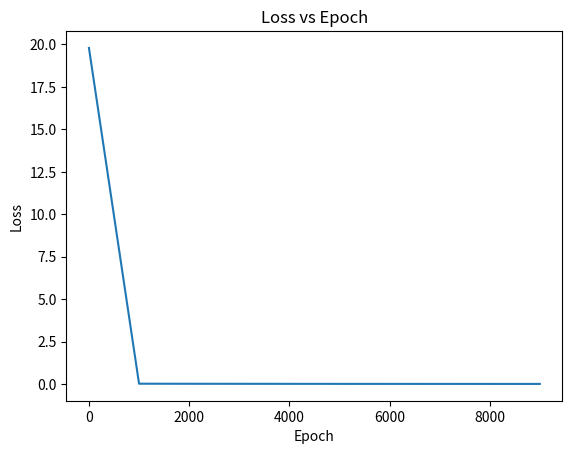

The script that saved this image:
import numpy as np
import matplotlib.pyplot as plt

class MLP:
    # Multi-Layer Perceptron
    # Input layer: 1 neuron
    # Hidden layer: 16 neurons
    # Output layer: 1 neuron
    # Activation function: ReLU
    # Loss function: MSE
    # Optimizer: SGD
    def __init__(self, input_size, hidden_size, output_size):
        self.input_size = input_size
        self.hidden_size = hidden_size
        self.output_size = output_size
        self.history = []
        
        # Initialize weights and biases
        self.W1 = np.random.randn(self.input_size, self.hidden_size)
        self.b1 = np.zeros((1, self.hidden_size))
        self.W2 = np.random.randn(self.hidden_size, self.output_size)
        self.b2 = np.zeros((1, self.output_size))
        
    def forward(self, X):
        # Forward pass
        self.z1 = np.dot(X, self.W1) + self.b1
        self.a1 = self.relu(self.z1)
        self.z2 = np.dot(self.a1, self.W2) + self.b2
        self.y_hat = self.z2
        return self.y_hat
    
    # z1 = W1.X + b1 
    # a1 = relu(z1)
    # z2 = W2.a1 + b2
    # y_hat = z2
    # loss: L = (y_hat - y)^2

    def backward(self, X, y, learning_rate):
        # Backward pass
        m = X.shape[0]
        
        # Calculate gradients
        dL_dz2 = 2 * (self.y_hat - y)
        dL_dW2 = np.dot(self.a1.T, dL_dz2)
        dL_db2 = np.sum(dL_dz2, axis=0, keepdims=True)
        dL_da1 = np.dot(dL_dz2, self.W2.T)
        dL_dz1 = dL_da1 * self.relu_derivative(self.z1)
        dL_dW1 = np.dot(X.T, dL_dz1)
        dL_db1 = np.sum(dL_dz1, axis=0, keepdims=True)
        
        # Update weights and biases
        self.W2 -= learning_rate * dL_dW2
        self.b2 -= learning_rate * dL_db2
        self.W1 -= learning_rate * dL_dW1
        self.b1 -= learning_rate * dL_db1
        
    def train(self, X, y, epochs, learning_rate):
        for epoch in range(epochs):
            # Forward pass
            y_hat = self.forward(X)
            # Backward pass
            self.backward(X, y, learning_rate)
            
            # Print loss
            if epoch % 1000 == 0:
                loss = np.mean(np.square(y_hat - y))
                print(f"Epoch {epoch}: Loss = {loss}")

                #save loss for plotting
                self.history.append({"epoch ": epoch, "loss": loss})

    def relu(self, x):
        # ReLU activation function
        return np.maximum(0, x)
    
    def relu_derivative(self, x):
        # Derivative of ReLU activation function
        return np.where(x > 0, 1, 0)
    
    def plot(self):
        # Plot the loss
        plt.plot([x["epoch "] for x in self.history], [x["loss"] for x in self.history])
        plt.xlabel("Epoch")
        plt.ylabel("Loss")
        plt.title("Loss vs Epoch")
        plt.savefig("loss.png")
        plt.show()
    


# Generate a set of random numbers
X = np.random.randn(10000, 1)

# Calculate the square of each number
y = np.square(X)
# Create MLP object
mlp = MLP(1, 16, 1)
# Train the model
mlp.train(X, y, 10000, 0.00001)

# test set for x in [-3, 3]
X_test = np.linspace(-3, 3, 100).reshape(-1, 1)
# Y_test
y_test = np.square(X_test)

# accuracy of the model for test dataset
# Test set for x in [-3, 3]
X_test = np.linspace(-3, 3, 100).reshape(-1, 1)
# Y_test
y_test = np.square(X_test)

# Accuracy of the model for the test dataset
y_hat_test = mlp.forward(X_test)
loss = np.mean(np.square(y_hat_test - y_test))
print(f"Loss on Test Set = {loss}")

# plot the loss
mlp.plot()
